Run: headless pygame with SDL's dummy video driver; simulated clock (each Clock.tick advances the game by its frame time, no real sleeping); random seed 0; keys injected as events and as key.get_pressed() state; no mouse input.
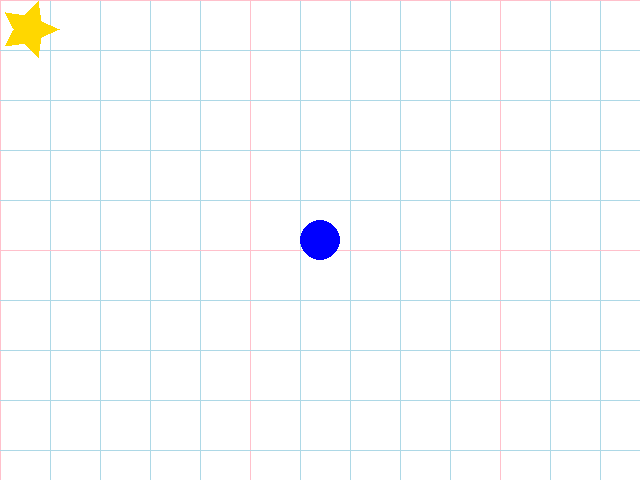
Frame 1 of 4 · flips 1–60 · no input
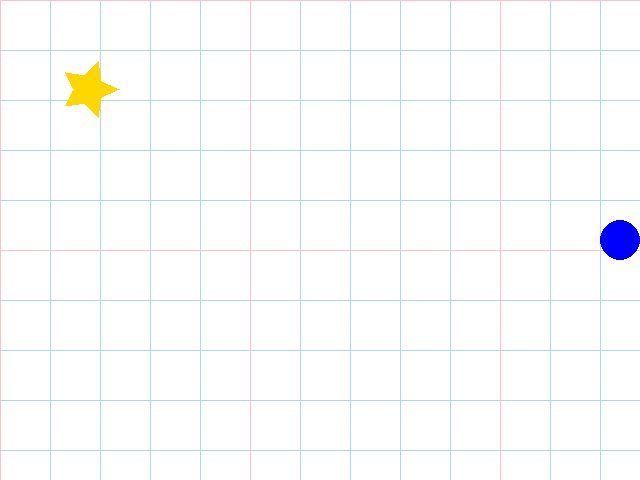
Frame 2 of 4 · flips 61–180 · tapped SPACE, RETURN · held RIGHT (→), D
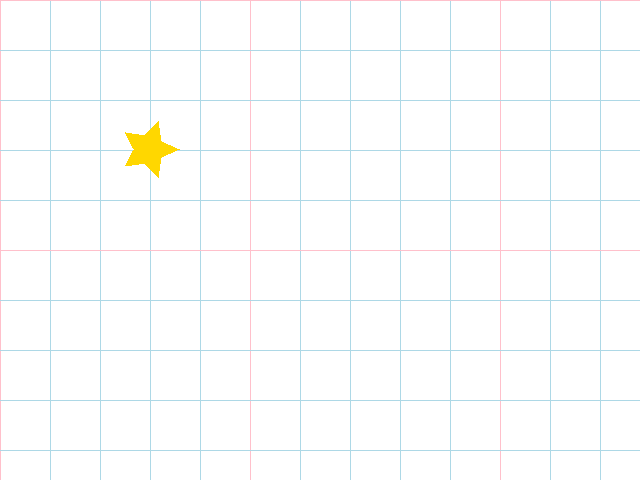
Frame 3 of 4 · flips 181–300 · held DOWN (↓), S
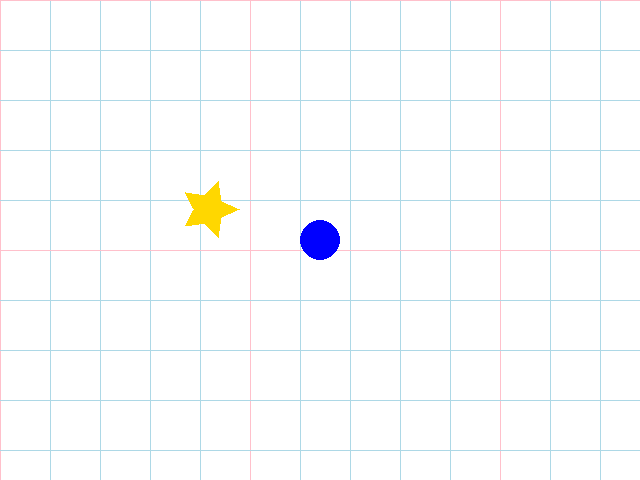
Frame 4 of 4 · flips 301–420 · held LEFT (←), A, UP (↑), W

The pygame program that drew these frames:

import pygame
import math

def kyori_hantei(kyori):
    stop = 0
    #✅課題1　この下からプログラムを作ります
    if kyori < 100:
        stop = 1
    return stop

# Pygameの初期化
pygame.init()

# 画面の設定
width, height = 640, 480
screen = pygame.display.set_mode((width, height))

# 色の設定
white = (255, 255, 255)
red = (255, 0, 0)
blue = (0, 0, 255)
light_blue = (173, 216, 230)
pink = (255, 192, 203)
gold = (255, 215, 0)

# 方眼紙の設定
grid_size = 50  # 方眼紙のマスの大きさ

# 物体の初期位置
object1_pos = [width // 2, height // 2]
object2_pos = [0, 0]

# 方眼紙の描画関数
def draw_grid():
    for x in range(0, width, grid_size):
        pygame.draw.line(screen, pink if x % (grid_size * 5) == 0 else light_blue, (x, 0), (x, height))
    for y in range(0, height, grid_size):
        pygame.draw.line(screen, pink if y % (grid_size * 5) == 0 else light_blue, (0, y), (width, y))

# 星を描く
def draw_star(surface, color, center, outer_radius, inner_radius, points):
    angle = math.pi / points
    point_list = []
    for i in range(points * 2):
        r = outer_radius if i % 2 == 0 else inner_radius
        x = center[0] + int(math.cos(i * angle) * r)
        y = center[1] + int(math.sin(i * angle) * r)
        point_list.append((x, y))
    pygame.draw.polygon(surface, color, point_list)

def update_and_eventchk():
    clock = pygame.time.Clock()
    pygame.display.update()
    clock.tick(30)
    for event in pygame.event.get():
        if event.type == pygame.QUIT:
            pygame.quit()

# ゲームループ
running = True
while running:
    for event in pygame.event.get():
        if event.type == pygame.QUIT:
            running = False

    # 物体1をキー操作で移動
    keys = pygame.key.get_pressed()
    if keys[pygame.K_LEFT]:
        object1_pos[0] -= 5
    if keys[pygame.K_RIGHT]:
        object1_pos[0] += 5
    if keys[pygame.K_UP]:
        object1_pos[1] -= 5
    if keys[pygame.K_DOWN]:
        object1_pos[1] += 5

    # 方眼紙を背景として描画
    screen.fill(white)
    draw_grid()

    distance = ((object1_pos[0] - object2_pos[0])**2 + (object1_pos[1] - object2_pos[1])**2)**0.5
    stop = kyori_hantei(distance)
    if stop == 1:
        color = red
    else:
        color = blue

    # 物体の描画
    draw_star(screen, gold, object2_pos, 30, 15, 5)
    pygame.draw.circle(screen, color, object1_pos, 20)

    # 画面を更新
    pygame.display.flip()

    # 物体2の移動
    if color == blue:
        object2_pos[0] += 1
        if object2_pos[0] > 640:
            object2_pos[0] = 0
        object2_pos[1] += 1
        if object2_pos[1] > 480:
            object2_pos[1] = 0
    update_and_eventchk()
